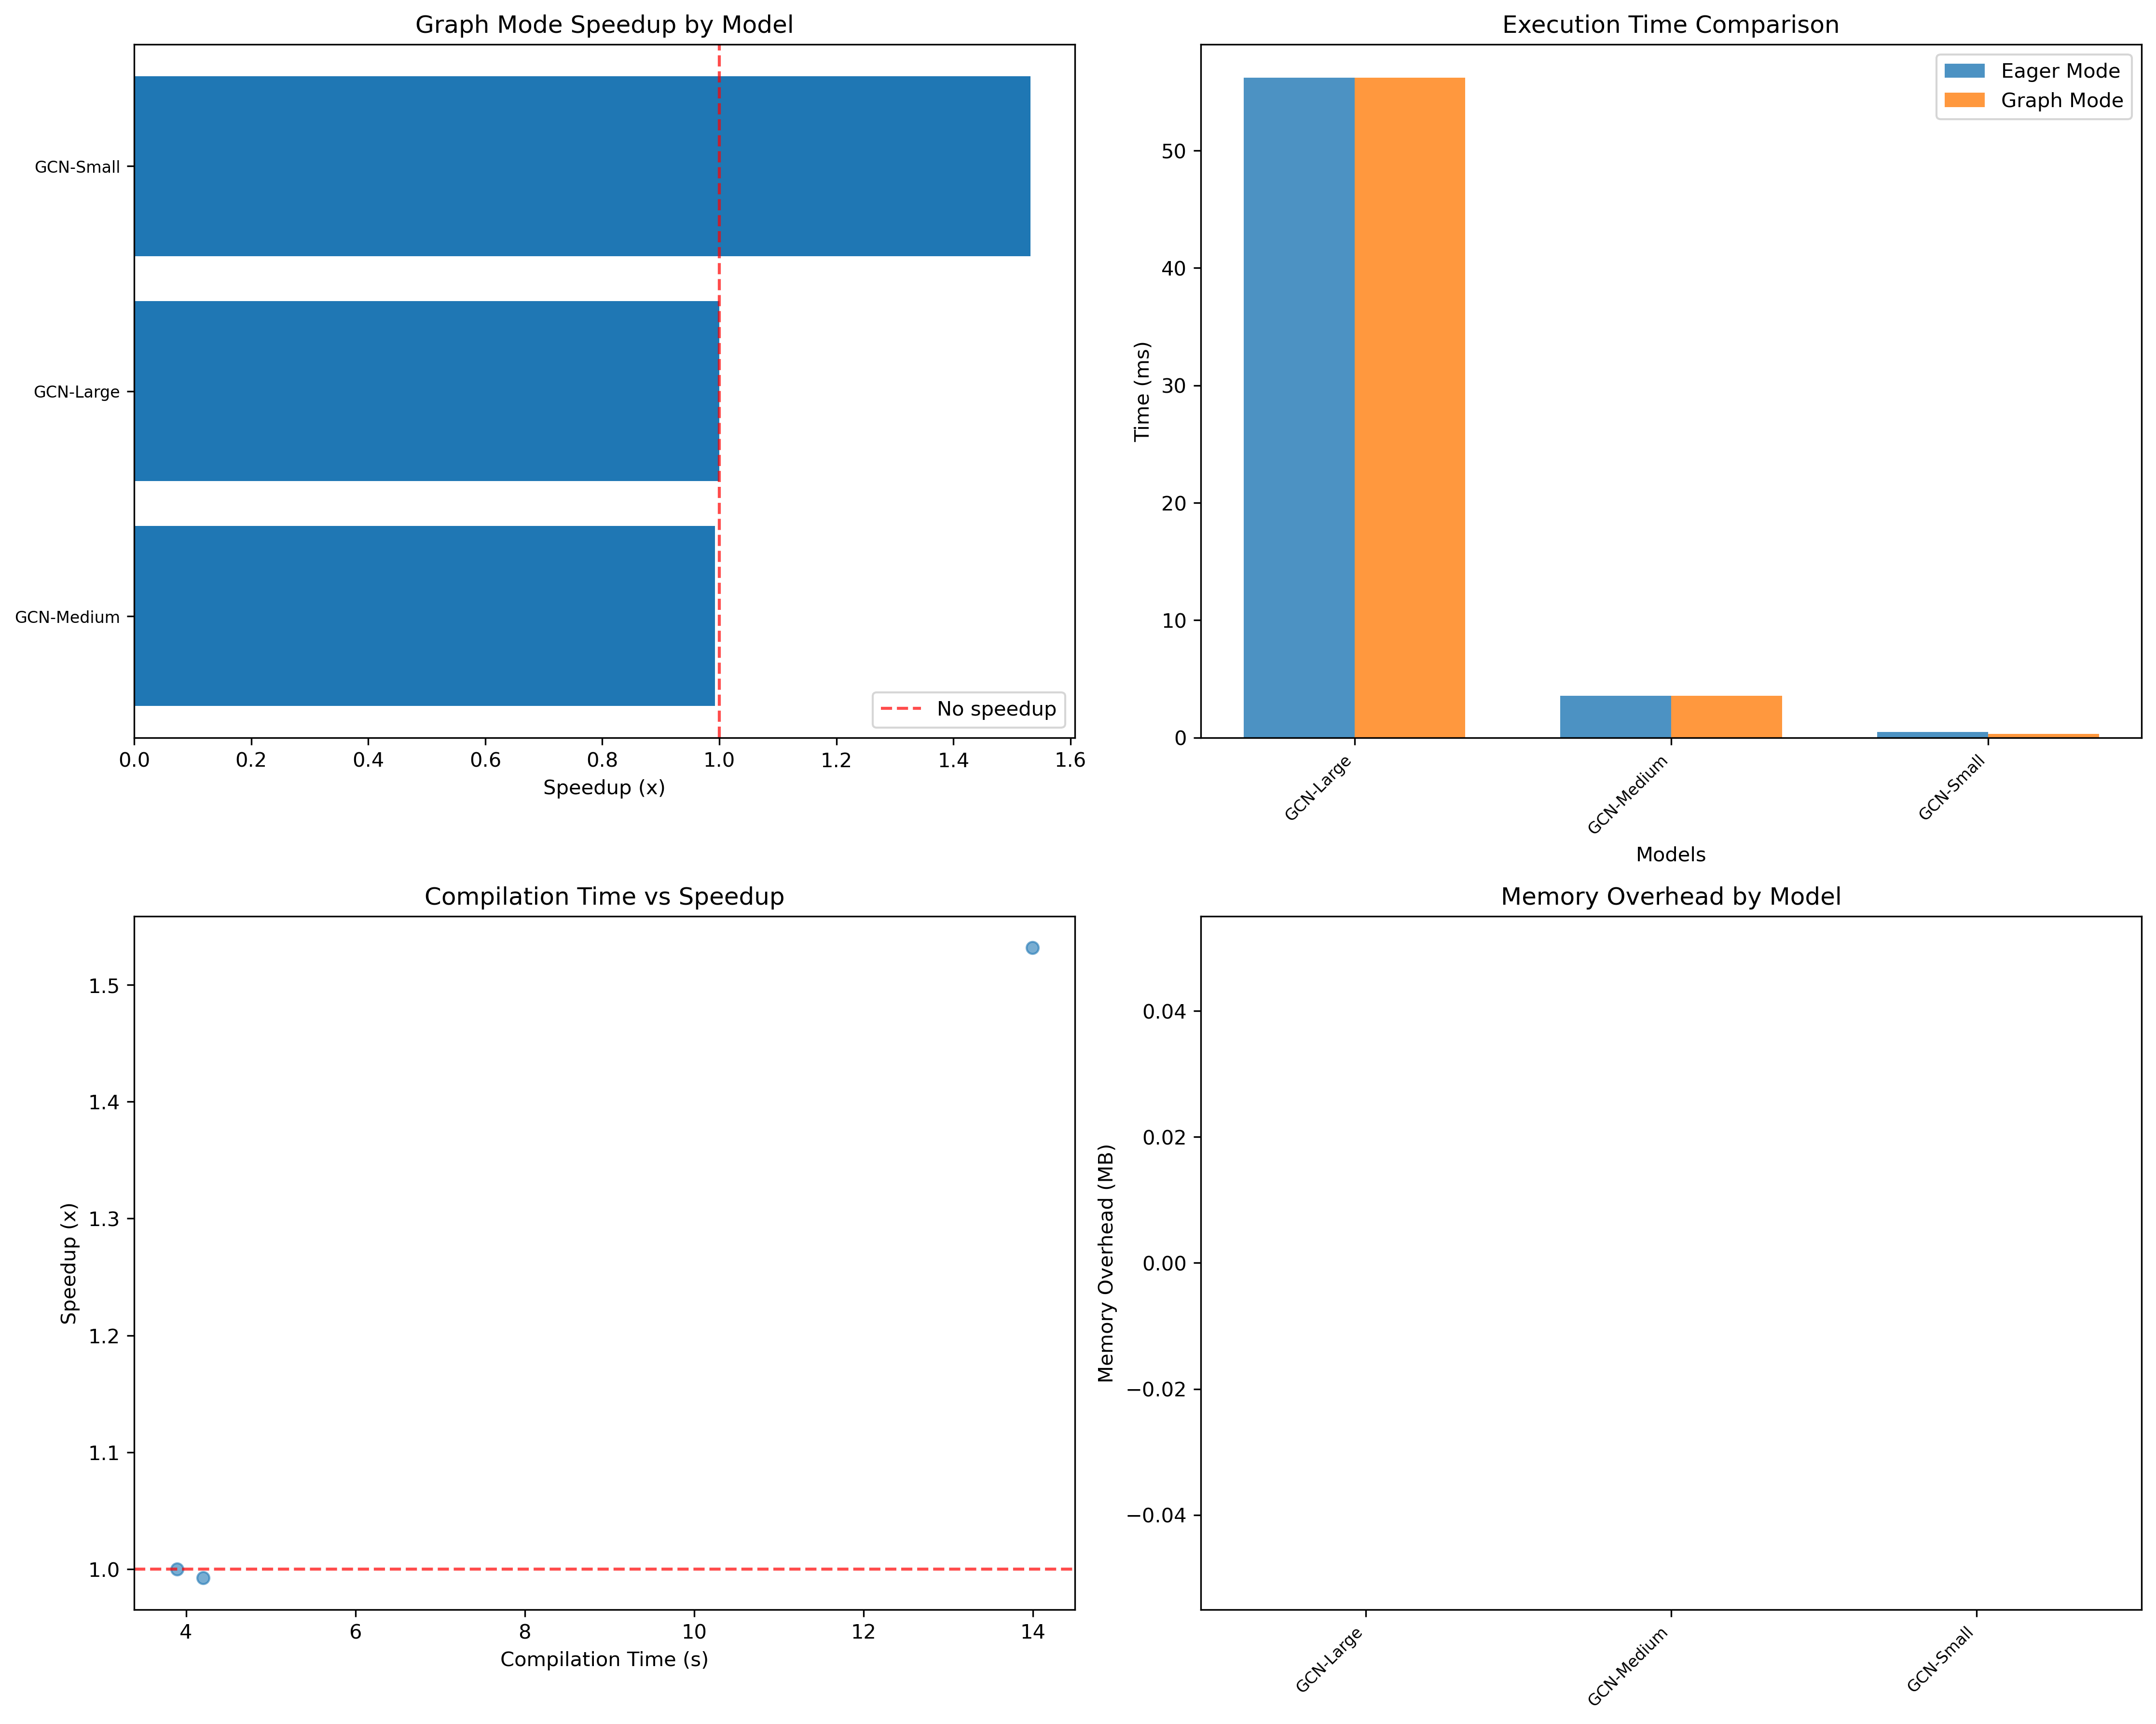

This figure's Python source:
#!/usr/bin/env python3
"""
GCN Graph Mode vs Eager Mode Benchmark
=====================================
Benchmarking of real Graph Convolutional Network (GCN) architectures comparing:
- Eager Mode: Standard PyTorch execution
- Graph Mode: torch.compile() optimized execution

GNN Architecture Tested:
- Graph Convolutional Networks (GCN) - Real implementation with proper graph convolution

Metrics:
- Eager mode inference time
- Graph mode inference time
- Compilation time overhead
- Speedup ratio
- Memory usage comparison
- Guard time analysis
"""

import torch
import torch.nn as nn
import torch.nn.functional as F
import time
import numpy as np
import pandas as pd
import gc
import warnings
import os
from typing import Dict, Any, Tuple, Optional, List
from collections import defaultdict
import matplotlib.pyplot as plt

# Suppress warnings
warnings.filterwarnings("ignore", category=UserWarning)
warnings.filterwarnings("ignore", category=FutureWarning)

# Configuration
DEVICE = 'cuda' if torch.cuda.is_available() else 'cpu'
WARMUP_RUNS = 5
TIMING_RUNS = 20
GUARD_RUNS = 10
BATCH_SIZES = [32, 64, 128]
NODE_COUNTS = [100, 500, 1000]  # Number of nodes in graph
FEATURE_DIMS = [64, 128, 256]   # Node feature dimensions

print(f"Running GNN benchmarks on: {DEVICE}")
print(f"PyTorch version: {torch.__version__}")
if torch.cuda.is_available():
    print(f"GPU: {torch.cuda.get_device_name()}")
    print(f"CUDA version: {torch.version.cuda}")

def clear_cache():
    """Clear GPU cache and force garbage collection"""
    if torch.cuda.is_available():
        torch.cuda.empty_cache()
    gc.collect()

def get_memory_usage():
    """Get current memory usage in MB"""
    if torch.cuda.is_available():
        return torch.cuda.memory_allocated() / 1024**2
    else:
        import psutil
        return psutil.Process(os.getpid()).memory_info().rss / 1024**2

def normalize_adj(A):
    """Normalize adjacency matrix with self-loops"""
    # Fill diagonal with one (i.e., add self-edge)
    A_mod = A + torch.eye(A.shape[-1], device=A.device, dtype=A.dtype)
    
    # Create degree matrix for each graph
    diag = torch.sum(A_mod, dim=-1)
    D_inv_sqrt = torch.diag_embed(torch.pow(diag, -0.5))
    
    # Create the normalized adjacency matrix
    A_hat = torch.matmul(D_inv_sqrt, torch.matmul(A_mod, D_inv_sqrt))
    return A_hat

class GCNLayer(nn.Module):
    """Real GCN Layer implementing proper graph convolution"""
    def __init__(self, input_dim, output_dim):
        super().__init__()
        self.linear = nn.Linear(input_dim, output_dim)
        
    def forward(self, A_hat, x):
        # Aggregate: multiply by normalized adjacency matrix
        x = torch.matmul(A_hat, x)
        
        # Update: apply linear transformation
        x = self.linear(x)
        x = F.relu(x)
        return x

class GCNModel(nn.Module):
    """Real Graph Convolutional Network"""
    def __init__(self, input_dim, hidden_dim, output_dim, num_layers=3, dropout=0.1):
        super().__init__()
        self.num_layers = num_layers
        self.dropout = dropout
        
        # Build GCN layers
        self.layers = nn.ModuleList()
        
        # First layer
        self.layers.append(GCNLayer(input_dim, hidden_dim))
        
        # Hidden layers
        for _ in range(num_layers - 2):
            self.layers.append(GCNLayer(hidden_dim, hidden_dim))
        
        # Final projection layer
        self.final_layer = nn.Linear(hidden_dim, output_dim)
        
        # Batch normalization
        self.batch_norms = nn.ModuleList([nn.BatchNorm1d(hidden_dim) for _ in range(num_layers - 1)])
    
    def forward(self, x, adj_matrix=None):
        batch_size, num_nodes, feature_dim = x.shape
        
        # Create adjacency matrix if not provided (random graph structure)
        if adj_matrix is None:
            # Create random adjacency matrices for each graph in batch
            adj_matrix = torch.rand(batch_size, num_nodes, num_nodes, device=x.device)
            adj_matrix = (adj_matrix > 0.7).float()  # Sparsify
            # Make symmetric
            adj_matrix = (adj_matrix + adj_matrix.transpose(-1, -2)) / 2
        
        # Normalize adjacency matrices
        A_hat = normalize_adj(adj_matrix)
        
        # Apply GCN layers
        for i, layer in enumerate(self.layers):
            x = layer(A_hat, x)
            
            if i < len(self.batch_norms):
                # Reshape for batch norm: (batch_size * num_nodes, hidden_dim)
                x_reshaped = x.view(-1, x.shape[-1])
                x_reshaped = self.batch_norms[i](x_reshaped)
                x = x_reshaped.view(batch_size, num_nodes, -1)
                
                x = F.dropout(x, p=self.dropout, training=self.training)
        
        # Global average pooling across nodes
        x = torch.mean(x, dim=1)  # (batch_size, hidden_dim)
        
        # Final projection
        x = self.final_layer(x)
        return x











def create_graph_data(batch_size, num_nodes, feature_dim):
    """Create synthetic graph data with proper adjacency matrices"""
    # Node features
    x = torch.randn(batch_size, num_nodes, feature_dim, device=DEVICE)
    
    # Create random adjacency matrices for each graph in batch
    adj_matrices = []
    for _ in range(batch_size):
        # Create random sparse adjacency matrix
        adj = torch.rand(num_nodes, num_nodes, device=DEVICE)
        adj = (adj > 0.8).float()  # Make sparse (20% connectivity)
        
        # Make symmetric (undirected graph)
        adj = (adj + adj.t()) / 2
        
        # Ensure at least some connectivity
        if adj.sum() == 0:
            # Add a few random edges if completely disconnected
            indices = torch.randint(0, num_nodes, (2, min(5, num_nodes)), device=DEVICE)
            adj[indices[0], indices[1]] = 1
            adj[indices[1], indices[0]] = 1
        
        adj_matrices.append(adj)
    
    # Stack into batch tensor
    adj_matrix = torch.stack(adj_matrices, dim=0)
    
    return x, adj_matrix

def measure_eager_inference(model, x, adj_matrix, model_name):
    """Measure eager mode inference time"""
    print(f"    Measuring eager mode for {model_name}...")
    
    model.eval()
    
    # Warmup
    with torch.no_grad():
        for _ in range(WARMUP_RUNS):
            _ = model(x, adj_matrix)
    
    clear_cache()
    
    # Timing
    times = []
    memory_usage = []
    
    with torch.no_grad():
        for _ in range(TIMING_RUNS):
            start_memory = get_memory_usage()
            
            start_time = time.perf_counter()
            _ = model(x, adj_matrix)
            if torch.cuda.is_available():
                torch.cuda.synchronize()
            end_time = time.perf_counter()
            
            end_memory = get_memory_usage()
            
            times.append(end_time - start_time)
            memory_usage.append(end_memory - start_memory)
    
    return {
        'mean_time': np.mean(times),
        'std_time': np.std(times),
        'min_time': np.min(times),
        'max_time': np.max(times),
        'memory_usage': np.mean(memory_usage)
    }

def measure_compilation_time(model, x, adj_matrix, model_name):
    """Measure compilation time and return compiled model"""
    print(f"    Measuring compilation time for {model_name}...")
    
    clear_cache()
    
    start_time = time.perf_counter()
    try:
        compiled_model = torch.compile(model, backend='inductor', mode='default')
        
        # First forward pass triggers compilation
        with torch.no_grad():
            _ = compiled_model(x, adj_matrix)
            if torch.cuda.is_available():
                torch.cuda.synchronize()
        
        end_time = time.perf_counter()
        compilation_time = end_time - start_time
        
        return compiled_model, compilation_time
        
    except Exception as e:
        print(f"    Compilation failed for {model_name}: {e}")
        return None, 0.0

def measure_graph_mode_inference(compiled_model, x, adj_matrix, model_name):
    """Measure graph mode inference time"""
    print(f"    Measuring graph mode for {model_name}...")
    
    if compiled_model is None:
        return None
    
    compiled_model.eval()
    
    # Warmup (compilation already done)
    with torch.no_grad():
        for _ in range(WARMUP_RUNS):
            _ = compiled_model(x, adj_matrix)
    
    clear_cache()
    
    # Timing
    times = []
    memory_usage = []
    
    with torch.no_grad():
        for _ in range(TIMING_RUNS):
            start_memory = get_memory_usage()
            
            start_time = time.perf_counter()
            _ = compiled_model(x, adj_matrix)
            if torch.cuda.is_available():
                torch.cuda.synchronize()
            end_time = time.perf_counter()
            
            end_memory = get_memory_usage()
            
            times.append(end_time - start_time)
            memory_usage.append(end_memory - start_memory)
    
    return {
        'mean_time': np.mean(times),
        'std_time': np.std(times),
        'min_time': np.min(times),
        'max_time': np.max(times),
        'memory_usage': np.mean(memory_usage)
    }

def run_gnn_benchmark():
    """Run comprehensive GNN benchmarking"""
    
    # Define GCN models to test (real implementation based on user's code)
    gnn_models = {
        'GCN-Small': (GCNModel, {'input_dim': 64, 'hidden_dim': 128, 'output_dim': 32, 'num_layers': 2}),
        'GCN-Medium': (GCNModel, {'input_dim': 128, 'hidden_dim': 256, 'output_dim': 64, 'num_layers': 3}),
        'GCN-Large': (GCNModel, {'input_dim': 256, 'hidden_dim': 512, 'output_dim': 128, 'num_layers': 4}),
    }
    
    # Graph configurations to test
    graph_configs = [
        {'batch_size': 32, 'num_nodes': 100, 'feature_dim': 64},
        {'batch_size': 64, 'num_nodes': 500, 'feature_dim': 128},
        {'batch_size': 128, 'num_nodes': 1000, 'feature_dim': 256},
    ]
    
    results = []
    
    print("="*80)
    print("GCN GRAPH MODE vs EAGER MODE BENCHMARK")
    print("="*80)
    
    for config_idx, graph_config in enumerate(graph_configs):
        print(f"\n📊 Testing Configuration {config_idx + 1}/3:")
        print(f"   Batch Size: {graph_config['batch_size']}")
        print(f"   Nodes: {graph_config['num_nodes']}")
        print(f"   Feature Dim: {graph_config['feature_dim']}")
        print("-" * 60)
        
        # Create graph data for this configuration
        x, adj_matrix = create_graph_data(
            graph_config['batch_size'], 
            graph_config['num_nodes'], 
            graph_config['feature_dim']
        )
        
        for model_name, (model_class, model_kwargs) in gnn_models.items():
            # Skip models that don't match the feature dimension
            if model_kwargs['input_dim'] != graph_config['feature_dim']:
                continue
                
            print(f"\n🧠 Testing {model_name}...")
            
            try:
                # Create model
                model = model_class(**model_kwargs).to(DEVICE)
                
                # Measure eager mode
                eager_results = measure_eager_inference(model, x, adj_matrix, model_name)
                
                # Measure compilation time and get compiled model
                compiled_model, compilation_time = measure_compilation_time(model, x, adj_matrix, model_name)
                
                # Measure graph mode
                graph_results = measure_graph_mode_inference(compiled_model, x, adj_matrix, model_name)
                
                if graph_results is not None:
                    speedup = eager_results['mean_time'] / graph_results['mean_time']
                    
                    result = {
                        'model_name': model_name,
                        'batch_size': graph_config['batch_size'],
                        'num_nodes': graph_config['num_nodes'],
                        'feature_dim': graph_config['feature_dim'],
                        'eager_time_ms': eager_results['mean_time'] * 1000,
                        'eager_std_ms': eager_results['std_time'] * 1000,
                        'graph_time_ms': graph_results['mean_time'] * 1000,
                        'graph_std_ms': graph_results['std_time'] * 1000,
                        'speedup': speedup,
                        'compilation_time_s': compilation_time,
                        'eager_memory_mb': eager_results['memory_usage'],
                        'graph_memory_mb': graph_results['memory_usage'],
                        'memory_overhead_mb': graph_results['memory_usage'] - eager_results['memory_usage']
                    }
                    
                    results.append(result)
                    
                    print(f"  ✅ Eager: {eager_results['mean_time']*1000:.2f}±{eager_results['std_time']*1000:.2f}ms")
                    print(f"  🚀 Graph: {graph_results['mean_time']*1000:.2f}±{graph_results['std_time']*1000:.2f}ms")
                    print(f"  ⚡ Speedup: {speedup:.2f}x")
                    print(f"  🔨 Compilation: {compilation_time:.2f}s")
                    
                else:
                    print(f"  ❌ Graph mode failed for {model_name}")
                    
            except Exception as e:
                print(f"  ❌ Error testing {model_name}: {e}")
                
            # Clean up
            del model
            if 'compiled_model' in locals():
                del compiled_model
            clear_cache()
    
    return results

def save_results(results):
    """Save results to CSV and generate summary"""
    if not results:
        print("No results to save!")
        return
    
    # Create DataFrame
    df = pd.DataFrame(results)
    
    # Save to CSV
    csv_filename = 'gnn_graph_vs_eager_results.csv'
    df.to_csv(csv_filename, index=False)
    print(f"\n📝 Results saved to {csv_filename}")
    
    # Generate summary statistics
    print("\n" + "="*80)
    print("BENCHMARK SUMMARY")
    print("="*80)
    
    # Overall statistics
    print(f"\nTotal models tested: {len(df)}")
    print(f"Average speedup: {df['speedup'].mean():.2f}x")
    print(f"Median speedup: {df['speedup'].median():.2f}x")
    print(f"Best speedup: {df['speedup'].max():.2f}x ({df.loc[df['speedup'].idxmax(), 'model_name']})")
    print(f"Worst speedup: {df['speedup'].min():.2f}x ({df.loc[df['speedup'].idxmin(), 'model_name']})")
    
    # Model family analysis
    print(f"\n📊 Speedup by Model Family:")
    for family in ['GCN']:
        family_data = df[df['model_name'].str.contains(family)]
        if not family_data.empty:
            print(f"  {family}: {family_data['speedup'].mean():.2f}x (avg)")
    
    # Memory analysis
    print(f"\n💾 Memory Analysis:")
    print(f"Average memory overhead: {df['memory_overhead_mb'].mean():.1f} MB")
    print(f"Max memory overhead: {df['memory_overhead_mb'].max():.1f} MB")
    
    # Compilation time analysis
    print(f"\n🔨 Compilation Time Analysis:")
    print(f"Average compilation time: {df['compilation_time_s'].mean():.2f}s")
    print(f"Max compilation time: {df['compilation_time_s'].max():.2f}s")
    
    # Best performing models
    print(f"\n🏆 Top 5 Models by Speedup:")
    top_models = df.nlargest(5, 'speedup')[['model_name', 'speedup', 'eager_time_ms', 'graph_time_ms']]
    for _, row in top_models.iterrows():
        print(f"  {row['model_name']}: {row['speedup']:.2f}x ({row['eager_time_ms']:.1f}ms → {row['graph_time_ms']:.1f}ms)")
    
    print("\n" + "="*80)

def create_visualization(results):
    """Create visualization of results"""
    if not results:
        return
    
    df = pd.DataFrame(results)
    
    # Create figure with subplots
    fig, ((ax1, ax2), (ax3, ax4)) = plt.subplots(2, 2, figsize=(15, 12))
    
    # 1. Speedup comparison by model
    model_speedups = df.groupby('model_name')['speedup'].mean().sort_values(ascending=True)
    ax1.barh(range(len(model_speedups)), model_speedups.values)
    ax1.set_yticks(range(len(model_speedups)))
    ax1.set_yticklabels(model_speedups.index, fontsize=8)
    ax1.set_xlabel('Speedup (x)')
    ax1.set_title('Graph Mode Speedup by Model')
    ax1.axvline(x=1, color='red', linestyle='--', alpha=0.7, label='No speedup')
    ax1.legend()
    
    # 2. Eager vs Graph mode times
    model_times = df.groupby('model_name')[['eager_time_ms', 'graph_time_ms']].mean()
    x = np.arange(len(model_times))
    width = 0.35
    ax2.bar(x - width/2, model_times['eager_time_ms'], width, label='Eager Mode', alpha=0.8)
    ax2.bar(x + width/2, model_times['graph_time_ms'], width, label='Graph Mode', alpha=0.8)
    ax2.set_xlabel('Models')
    ax2.set_ylabel('Time (ms)')
    ax2.set_title('Execution Time Comparison')
    ax2.set_xticks(x)
    ax2.set_xticklabels(model_times.index, rotation=45, ha='right', fontsize=8)
    ax2.legend()
    
    # 3. Compilation time vs speedup
    ax3.scatter(df['compilation_time_s'], df['speedup'], alpha=0.6)
    ax3.set_xlabel('Compilation Time (s)')
    ax3.set_ylabel('Speedup (x)')
    ax3.set_title('Compilation Time vs Speedup')
    ax3.axhline(y=1, color='red', linestyle='--', alpha=0.7)
    
    # 4. Memory overhead
    memory_overhead = df.groupby('model_name')['memory_overhead_mb'].mean().sort_values()
    ax4.bar(range(len(memory_overhead)), memory_overhead.values)
    ax4.set_xticks(range(len(memory_overhead)))
    ax4.set_xticklabels(memory_overhead.index, rotation=45, ha='right', fontsize=8)
    ax4.set_ylabel('Memory Overhead (MB)')
    ax4.set_title('Memory Overhead by Model')
    
    plt.tight_layout()
    plt.savefig('gnn_graph_vs_eager_benchmark.png', dpi=300, bbox_inches='tight')
    print(f"📈 Visualization saved to gnn_graph_vs_eager_benchmark.png")

def main():
    """Main benchmarking function"""
    print("Starting GCN Graph Mode vs Eager Mode Benchmark...")
    print(f"Device: {DEVICE}")
    print(f"Warmup runs: {WARMUP_RUNS}")
    print(f"Timing runs: {TIMING_RUNS}")
    
    # Run benchmark
    results = run_gnn_benchmark()
    
    # Save and analyze results
    save_results(results)
    create_visualization(results)
    
    print("\n🎉 Benchmark completed successfully!")

if __name__ == "__main__":
    main() 